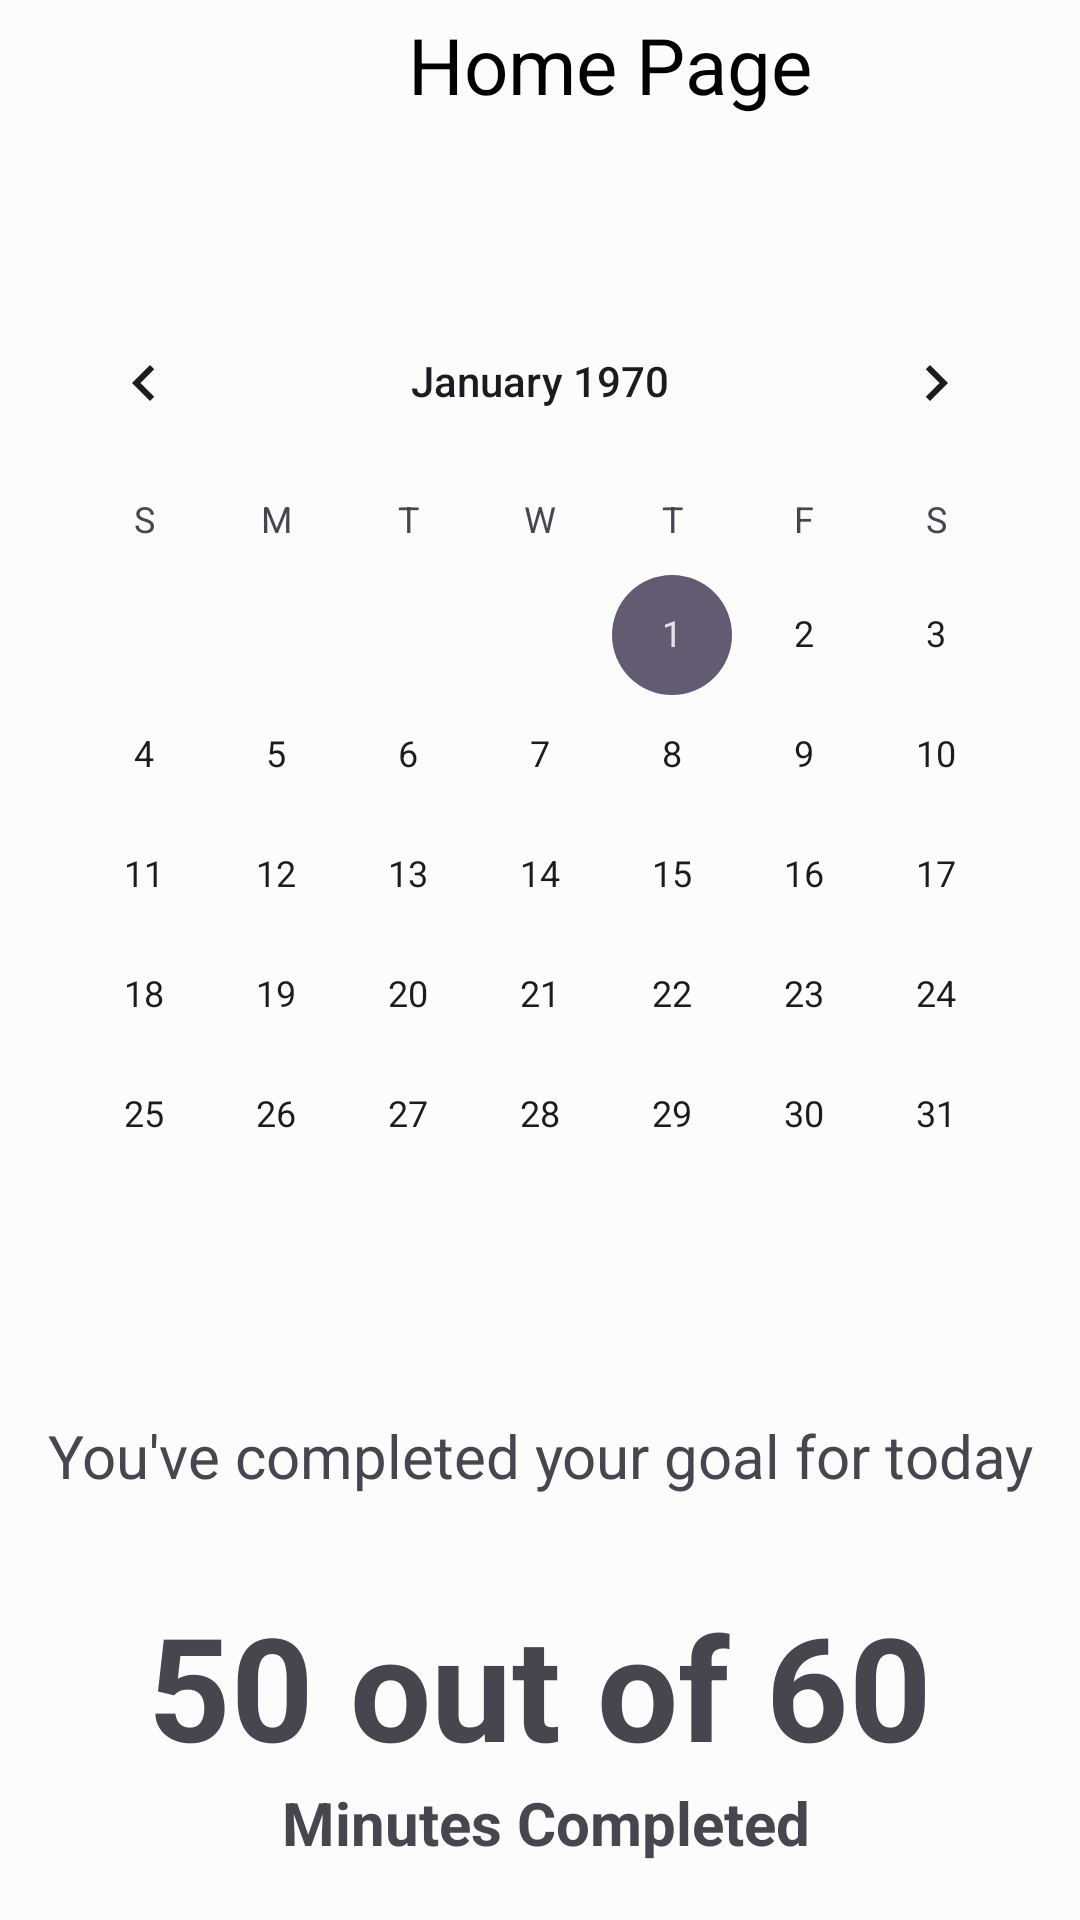

Produce the Android XML layout that renders to this screen, including the resource entries it uses.
<!-- AndroidManifest.xml: application theme Theme.PPT -->
<!-- res/layout/fragment_home.xml -->
<?xml version="1.0" encoding="utf-8"?>
<androidx.constraintlayout.widget.ConstraintLayout
    xmlns:android="http://schemas.android.com/apk/res/android"
    xmlns:app="http://schemas.android.com/apk/res-auto"
    xmlns:tools="http://schemas.android.com/tools"
    android:layout_width="match_parent"
    android:layout_height="match_parent"
    android:background="@color/backgroundColor"
    android:elevation="10dp"
    tools:context=".fragments.Home">


    <TextView
        android:id="@+id/textView3"
        android:layout_width="wrap_content"
        android:layout_height="wrap_content"
        android:layout_gravity="center_horizontal"
        android:layout_marginStart="136dp"
        android:layout_marginTop="4dp"
        android:text="Home Page"
        android:textColor="@color/textColor"
        android:textSize="26dp"
        app:layout_constraintStart_toStartOf="parent"
        app:layout_constraintTop_toTopOf="parent" />

    <CalendarView
        android:id="@+id/calendarView"
        android:layout_width="wrap_content"
        android:layout_height="wrap_content"
        app:layout_constraintBottom_toBottomOf="parent"
        app:layout_constraintEnd_toEndOf="parent"
        app:layout_constraintHorizontal_bias="0.491"
        app:layout_constraintStart_toStartOf="parent"
        app:layout_constraintTop_toTopOf="parent"
        app:layout_constraintVertical_bias="0.31" />

    <TextView
        android:id="@+id/WorkoutInfo"
        android:layout_width="wrap_content"
        android:layout_height="wrap_content"
        android:layout_marginTop="40dp"
        android:text="You've completed your goal for today"
        android:textAlignment="center"
        android:textSize="20sp"
        app:layout_constraintEnd_toEndOf="parent"
        app:layout_constraintHorizontal_bias="0.497"
        app:layout_constraintStart_toStartOf="parent"
        app:layout_constraintTop_toBottomOf="@+id/calendarView" />

    <TextView
        android:id="@+id/completed"
        android:layout_width="wrap_content"
        android:layout_height="wrap_content"
        android:layout_marginStart="178dp"
        android:layout_marginTop="31dp"
        android:layout_marginEnd="178dp"
        android:text="50 out of 60"
        android:textAlignment="center"
        android:textSize="48sp"
        android:textStyle="bold"
        app:layout_constraintEnd_toEndOf="parent"
        app:layout_constraintStart_toStartOf="parent"
        app:layout_constraintTop_toBottomOf="@+id/WorkoutInfo" />

    <TextView
        android:id="@+id/minutes"
        android:layout_width="wrap_content"
        android:layout_height="wrap_content"
        android:layout_marginStart="168dp"
        android:layout_marginEnd="169dp"
        android:text=" Minutes Completed"
        android:textSize="20sp"
        android:textStyle="bold"
        app:layout_constraintEnd_toEndOf="parent"
        app:layout_constraintStart_toStartOf="parent"
        app:layout_constraintTop_toBottomOf="@+id/completed" />

</androidx.constraintlayout.widget.ConstraintLayout>
<!-- resources referenced by this layout -->
<resources>
  <color name="backgroundColor">#FCFCFC</color>
  <color name="textColor">#000000</color>
  <style name="Theme.PPT" parent="Base.Theme.PPT" />
  <style name="Base.Theme.PPT" parent="Theme.Material3.DayNight.NoActionBar">
          
          
      </style>
</resources>
